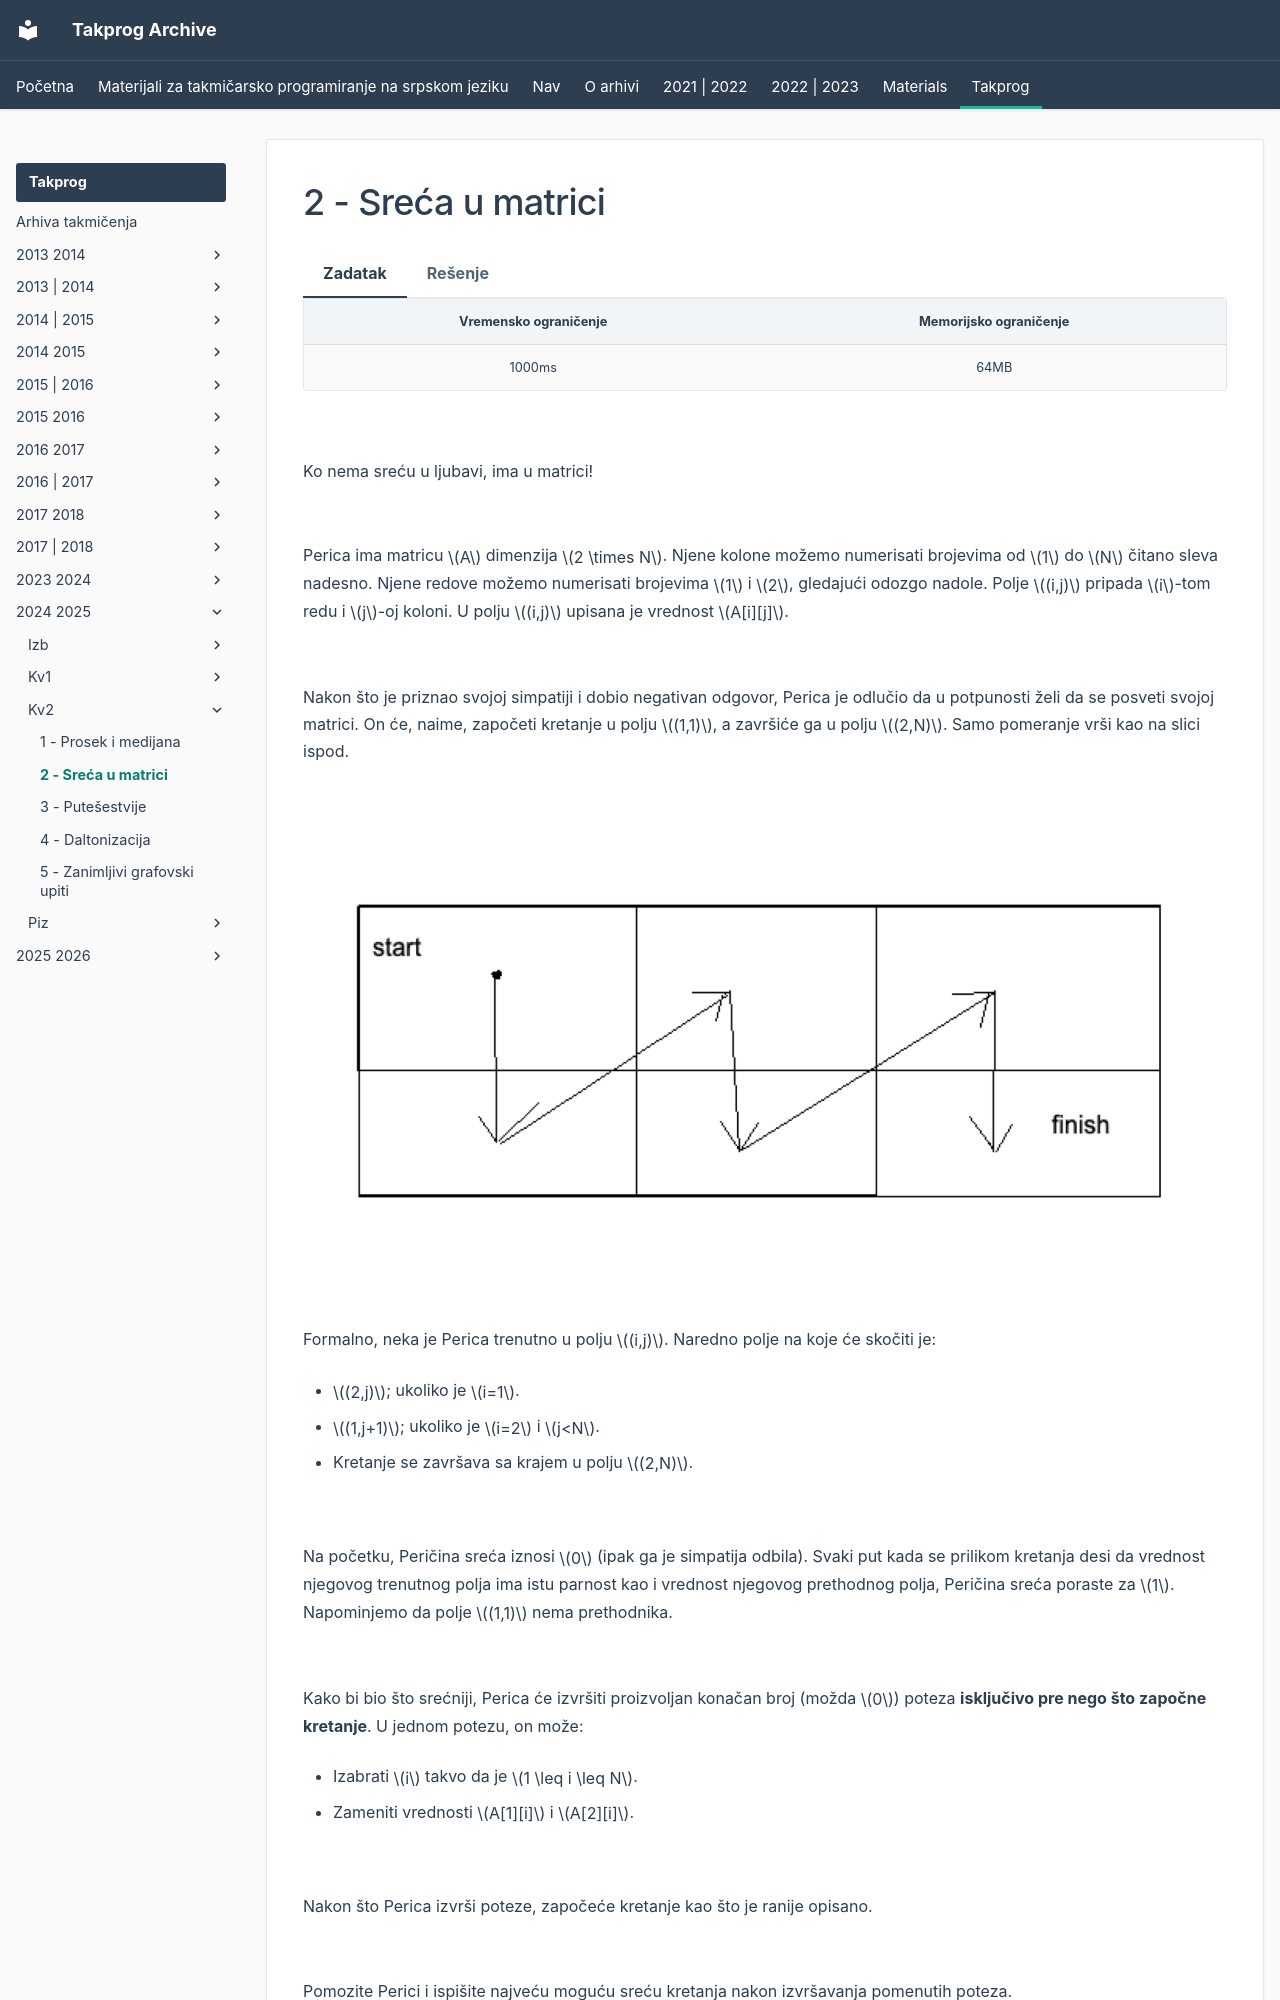

repository: FEDIKUS/takprog-arhiva · page: takprog/2024_2025/kv2/02_sreca_u_matrici/index.html · generator: mkdocs

---
hide:
  - toc
---

# 2 - Sreća u matrici

=== "Zadatak"
	
	| Vremensko ograničenje | Memorijsko ograničenje |
	|:-:|:-:|
	| 1000ms | 64MB |
	
	<br>
	
	Ko nema sreću u ljubavi, ima u matrici!
	
	<br>
	
	Perica ima matricu $A$ dimenzija $2 \times N$. Njene kolone možemo numerisati brojevima od $1$ do $N$ čitano sleva nadesno. Njene redove možemo numerisati brojevima $1$ i $2$, gledajući odozgo nadole. Polje $(i,j)$ pripada $i$-tom redu i $j$-oj koloni. U polju $(i,j)$ upisana je vrednost $A[i][j]$.
	
	<br>
	
	Nakon što je priznao svojoj simpatiji i dobio negativan odgovor, Perica je odlučio da u potpunosti želi da se posveti svojoj matrici. On će, naime, započeti kretanje u polju $(1,1)$, a završiće ga u polju $(2,N)$. Samo pomeranje vrši kao na slici ispod.
	
	<br>
	
	![](02_sreca_u_matrici-screenshot_360.png)  
	
	<br>
	
	Formalno, neka je Perica trenutno u polju $(i,j)$. Naredno polje na koje će skočiti je:
	
	* $(2,j)$; ukoliko je $i=1$.
	    
	* $(1,j+1)$; ukoliko je $i=2$ i $j<N$.
	    
	* Kretanje se završava sa krajem u polju $(2,N)$.
	
	<br>
	
	Na početku, Peričina sreća iznosi $0$ (ipak ga je simpatija odbila). Svaki put kada se prilikom kretanja desi da vrednost njegovog trenutnog polja ima istu parnost kao i vrednost njegovog prethodnog polja, Peričina sreća poraste za $1$. Napominjemo da polje $(1,1)$ nema prethodnika.
	
	<br>
	
	Kako bi bio što srećniji, Perica će izvršiti proizvoljan konačan broj (možda $0$) poteza **isključivo pre nego što započne kretanje**. U jednom potezu, on može:
	 
	* Izabrati $i$ takvo da je $1 \leq i \leq N$.
	    
	* Zameniti vrednosti $A[1][i]$ i $A[2][i]$.
	
	<br>
	
	Nakon što Perica izvrši poteze, započeće kretanje kao što je ranije opisano.
	
	<br>
	
	Pomozite Perici i ispišite najveću moguću sreću kretanja nakon izvršavanja pomenutih poteza.
	
	<br>
	
	## Opis ulaza
	
	<b
